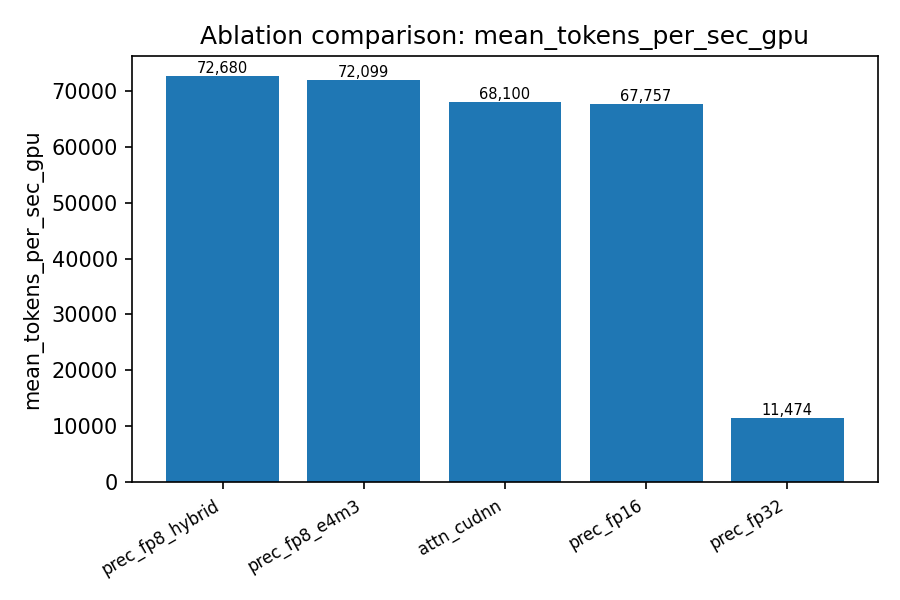

Data behind this chart, as committed beside it:
run_name, mean_tokens_per_sec_gpu, mean_tflops_per_gpu, median_elapsed_ms, final_lm_loss, mean_lm_loss_last_10pct, total_iterations, speedup
prec_fp8_hybrid, 72680, 358.8, 901.0, 5.121, 5.109, 100, 1.067
prec_fp8_e4m3, 72099, 355.9, 898.5, 5.221, 5.208, 100, 1.059
attn_cudnn, 68100, 336.2, 958.7, 5.099, 5.086, 100, 1.0
prec_fp16, 67757, 334.5, 964.2, 5.347, 5.373, 100, 0.995
prec_fp32, 11474, 56.66, 5715, 5.183, 5.171, 100, 0.1685
